Run: headless pygame with SDL's dummy video driver; simulated clock (each Clock.tick advances the game by its frame time, no real sleeping); random seed 0; keys injected as events and as key.get_pressed() state; no mouse input.
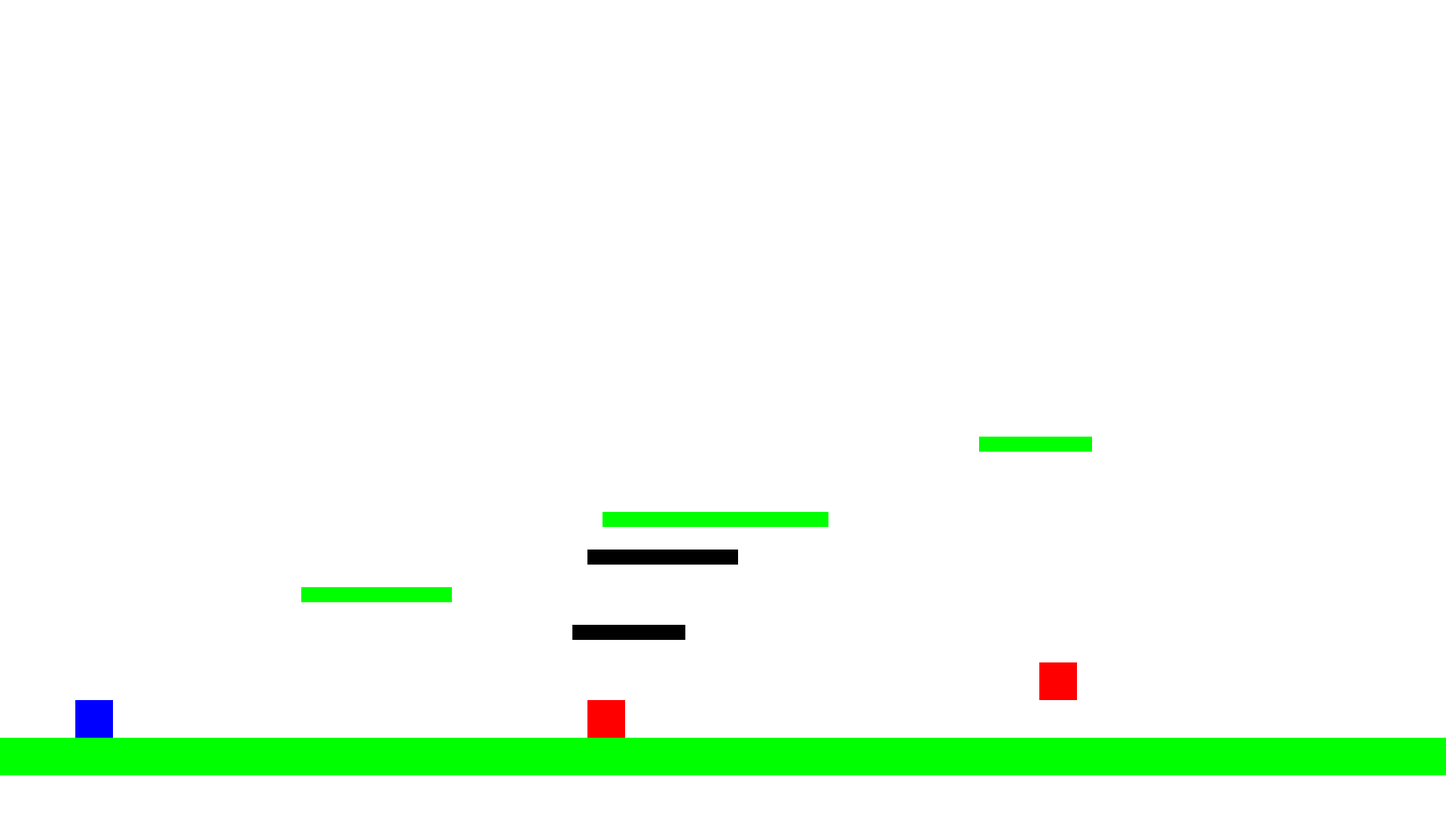
Frame 1 of 4 · flips 1–60 · no input
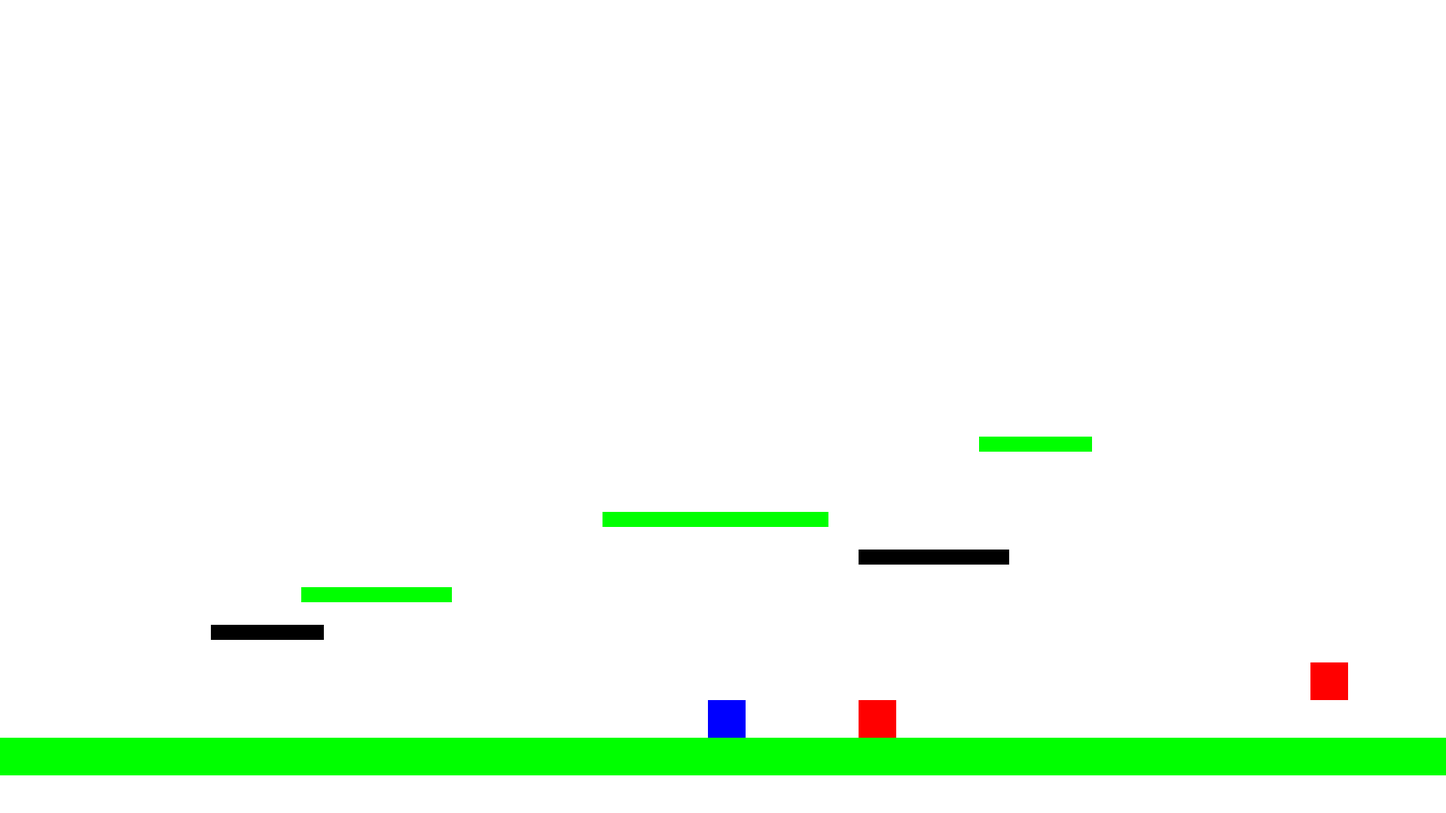
Frame 2 of 4 · flips 61–180 · tapped SPACE, RETURN · held RIGHT (→), D
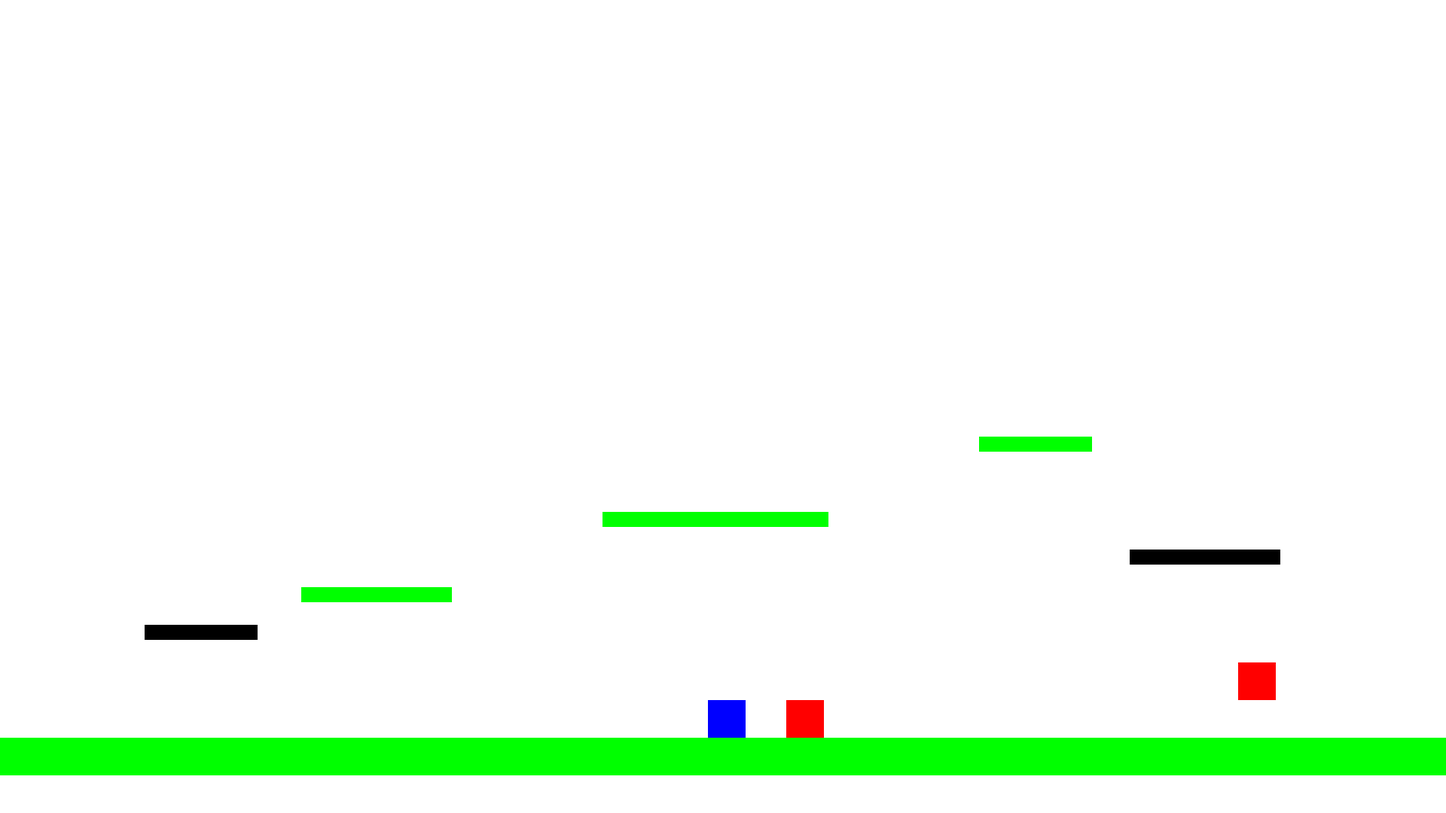
Frame 3 of 4 · flips 181–300 · held DOWN (↓), S
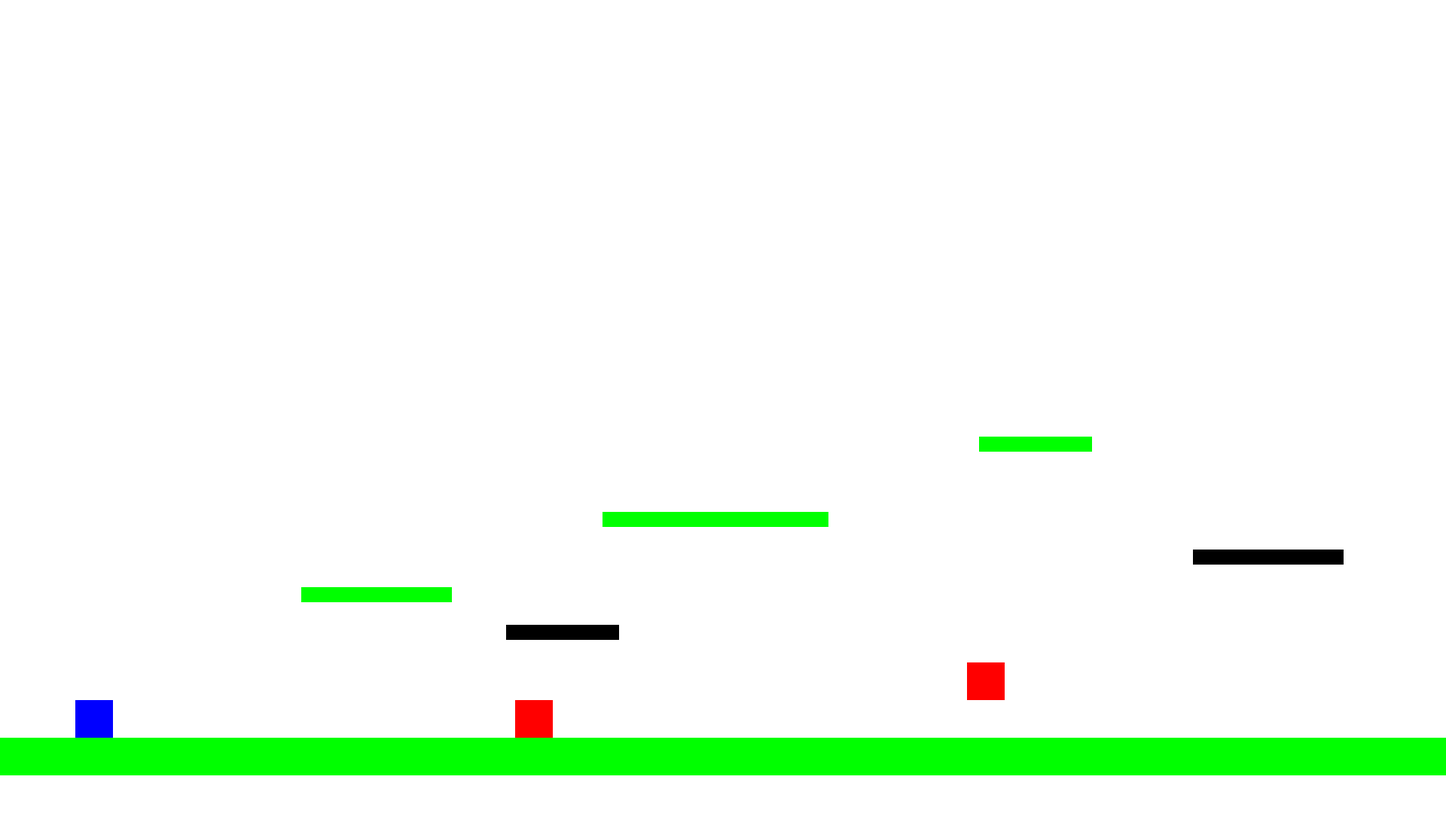
Frame 4 of 4 · flips 301–420 · held LEFT (←), A, UP (↑), W

The pygame program that drew these frames:

import pygame
import sys

# Initialisierung von pygame
pygame.init()

# Bildschirmgröße und Farben definieren
WIDTH, HEIGHT = 1920, 1080
WHITE = (255, 255, 255)
BLACK = (0, 0, 0)
BLUE = (0, 0, 255)
GREEN = (0, 255, 0)
RED = (255, 0, 0)

# Bildschirm erstellen
screen = pygame.display.set_mode((WIDTH, HEIGHT))
pygame.display.set_caption("Jump and Run")
clock = pygame.time.Clock()

# Spieler und Plattform-Eigenschaften
player = pygame.Rect(100, HEIGHT - 150, 50, 50)
player_speed = 7
player_velocity_y = 0
player_on_ground = False
can_double_jump = False

# Gegner-Eigenschaften
enemies = [
    pygame.Rect(600, HEIGHT - 150, 50, 50),
    pygame.Rect(1200, HEIGHT - 200, 50, 50)
]

enemy_speed = 3

# Schwerkraft und Bewegung
gravity = 0.9
jump_strength = -18

# Plattformen: (bewegende und feste)
platforms = [
    pygame.Rect(0, HEIGHT - 100, WIDTH, 50),  # Boden jetzt bildschirmbreit
    pygame.Rect(400, HEIGHT - 300, 200, 20),
    pygame.Rect(800, HEIGHT - 400, 300, 20),
    pygame.Rect(1300, HEIGHT - 500, 150, 20)
]

moving_platforms = [
    {"rect": pygame.Rect(600, HEIGHT - 350, 200, 20), "speed": 3, "direction": 1},
    {"rect": pygame.Rect(1000, HEIGHT - 250, 150, 20), "speed": 4, "direction": -1}
]

# Spiel-Loop
running = True
while running:
    screen.fill(WHITE)

    # Ereignisse verarbeiten
    for event in pygame.event.get():
        if event.type == pygame.QUIT:
            running = False

    # Spielerbewegung
    keys = pygame.key.get_pressed()
    if keys[pygame.K_LEFT]:
        player.x -= player_speed
    if keys[pygame.K_RIGHT]:
        player.x += player_speed
    if keys[pygame.K_SPACE]:
        if player_on_ground:
            player_velocity_y = jump_strength
            can_double_jump = True
            player_on_ground = False
        elif can_double_jump:
            player_velocity_y = jump_strength
            can_double_jump = False

    # Schwerkraft und Bewegung nach unten
    player_velocity_y += gravity
    player.y += player_velocity_y

    # Kollisionsprüfung mit festen Plattformen
    player_on_ground = False
    for platform in platforms:
        if player.colliderect(platform) and player_velocity_y > 0:
            player.y = platform.y - player.height
            player_velocity_y = 0
            player_on_ground = True

    # Kollisionsprüfung mit bewegenden Plattformen
    for moving in moving_platforms:
        platform = moving["rect"]
        if player.colliderect(platform) and player_velocity_y > 0:
            player.y = platform.y - player.height
            player_velocity_y = 0
            player_on_ground = True

        # Plattformbewegung
        platform.x += moving["speed"] * moving["direction"]
        if platform.left < 0 or platform.right > WIDTH:
            moving["direction"] *= -1

    # Gegnerbewegung
    for enemy in enemies:
        enemy.x += enemy_speed
        if enemy.left < 0 or enemy.right > WIDTH:
            enemy_speed *= -1

    # Kollisionsprüfung mit Gegnern
    for enemy in enemies[:]:
        if player.colliderect(enemy):
            if player_velocity_y > 0:  # Spieler springt auf Gegner
                enemies.remove(enemy)
                player_velocity_y = jump_strength  # Spieler springt erneut
            else:
                print("Spieler getroffen!")
                running = False

    # Spieler am Bildschirmrand halten
    if player.x < 0:
        player.x = 0
    if player.x > WIDTH - player.width:
        player.x = WIDTH - player.width
    if player.y > HEIGHT:
        player.y = HEIGHT - player.height
        player_velocity_y = 0

    # Plattformen zeichnen
    for platform in platforms:
        pygame.draw.rect(screen, GREEN, platform)

    for moving in moving_platforms:
        pygame.draw.rect(screen, BLACK, moving["rect"])

    # Gegner zeichnen
    for enemy in enemies:
        pygame.draw.rect(screen, RED, enemy)

    # Spieler zeichnen
    pygame.draw.rect(screen, BLUE, player)

    # Bildschirm aktualisieren
    pygame.display.flip()
    clock.tick(60)

# Spiel beenden
pygame.quit()
sys.exit()
